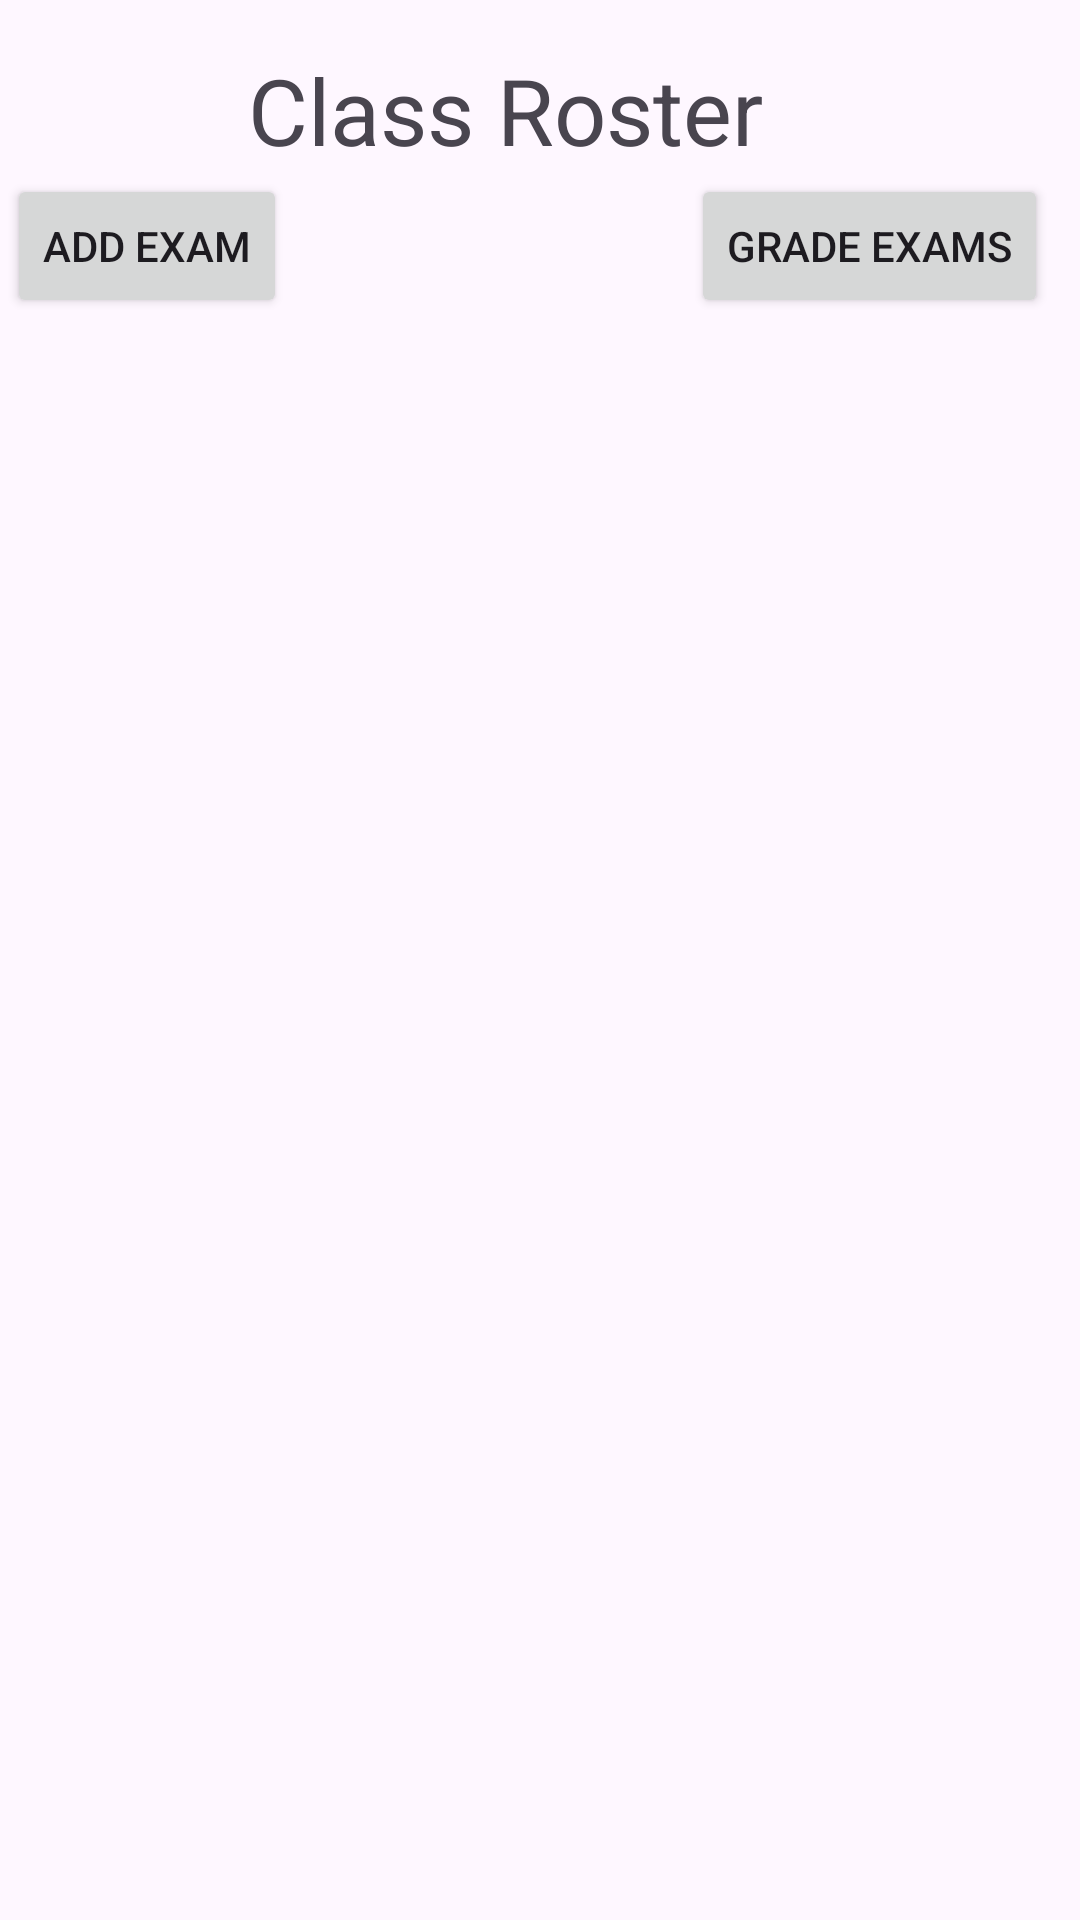

Reconstruct the res/layout file that produces this screen, plus the resources it refers to.
<!-- AndroidManifest.xml: application theme Theme.AnonymousGrading -->
<!-- res/layout/activity_class_roster.xml -->
<?xml version="1.0" encoding="utf-8"?>
<androidx.constraintlayout.widget.ConstraintLayout xmlns:android="http://schemas.android.com/apk/res/android"
    xmlns:app="http://schemas.android.com/apk/res-auto"
    xmlns:tools="http://schemas.android.com/tools"
    android:layout_width="match_parent"
    android:layout_height="match_parent"
    tools:context=".ClassRosterActivity">

    <TextView
        android:id="@+id/classRosterTxt"
        android:layout_width="195dp"
        android:layout_height="41dp"
        android:layout_marginTop="16dp"
        android:autoSizeTextType="uniform"
        android:text="Class Roster"
        app:layout_constraintEnd_toEndOf="parent"
        app:layout_constraintStart_toStartOf="parent"
        app:layout_constraintTop_toTopOf="parent" />

    <ListView
        android:id="@+id/studentListView"
        android:layout_width="394dp"
        android:layout_height="557dp"
        app:layout_constraintBottom_toBottomOf="parent"
        app:layout_constraintEnd_toEndOf="parent"
        app:layout_constraintHorizontal_bias="0.145"
        app:layout_constraintStart_toStartOf="parent"
        app:layout_constraintTop_toBottomOf="@+id/classRosterTxt"
        app:layout_constraintVertical_bias="0.762" />

    <TextView
        android:id="@+id/classRosterNameTxt"
        android:layout_width="294dp"
        android:layout_height="32dp"
        android:layout_marginTop="92dp"
        android:autoSizeTextType="uniform"
        android:text="Class Name"
        android:textAlignment="center"
        app:layout_constraintBottom_toTopOf="@+id/studentListView"
        app:layout_constraintEnd_toEndOf="parent"
        app:layout_constraintHorizontal_bias="0.495"
        app:layout_constraintStart_toStartOf="parent"
        app:layout_constraintTop_toTopOf="parent"
        app:layout_constraintVertical_bias="1.0" />

    <Button
        android:id="@+id/buttonAdd"
        android:layout_width="wrap_content"
        android:layout_height="wrap_content"
        android:text="Add Exam"
        app:layout_constraintBottom_toBottomOf="parent"
        app:layout_constraintEnd_toEndOf="parent"
        app:layout_constraintHorizontal_bias="0.009"
        app:layout_constraintStart_toStartOf="parent"
        app:layout_constraintTop_toTopOf="parent"
        app:layout_constraintVertical_bias="0.098" />

    <Button
        android:id="@+id/buttonGrade"
        android:layout_width="wrap_content"
        android:layout_height="wrap_content"
        android:text="Grade Exams"
        app:layout_constraintBottom_toBottomOf="parent"
        app:layout_constraintEnd_toEndOf="parent"
        app:layout_constraintHorizontal_bias="0.956"
        app:layout_constraintStart_toStartOf="parent"
        app:layout_constraintTop_toTopOf="parent"
        app:layout_constraintVertical_bias="0.098" />

</androidx.constraintlayout.widget.ConstraintLayout>
<!-- resources referenced by this layout -->
<resources>
  <style name="Theme.AnonymousGrading" parent="Base.Theme.AnonymousGrading" />
  <style name="Base.Theme.AnonymousGrading" parent="Theme.Material3.DayNight.NoActionBar">
          
          
      </style>
</resources>
